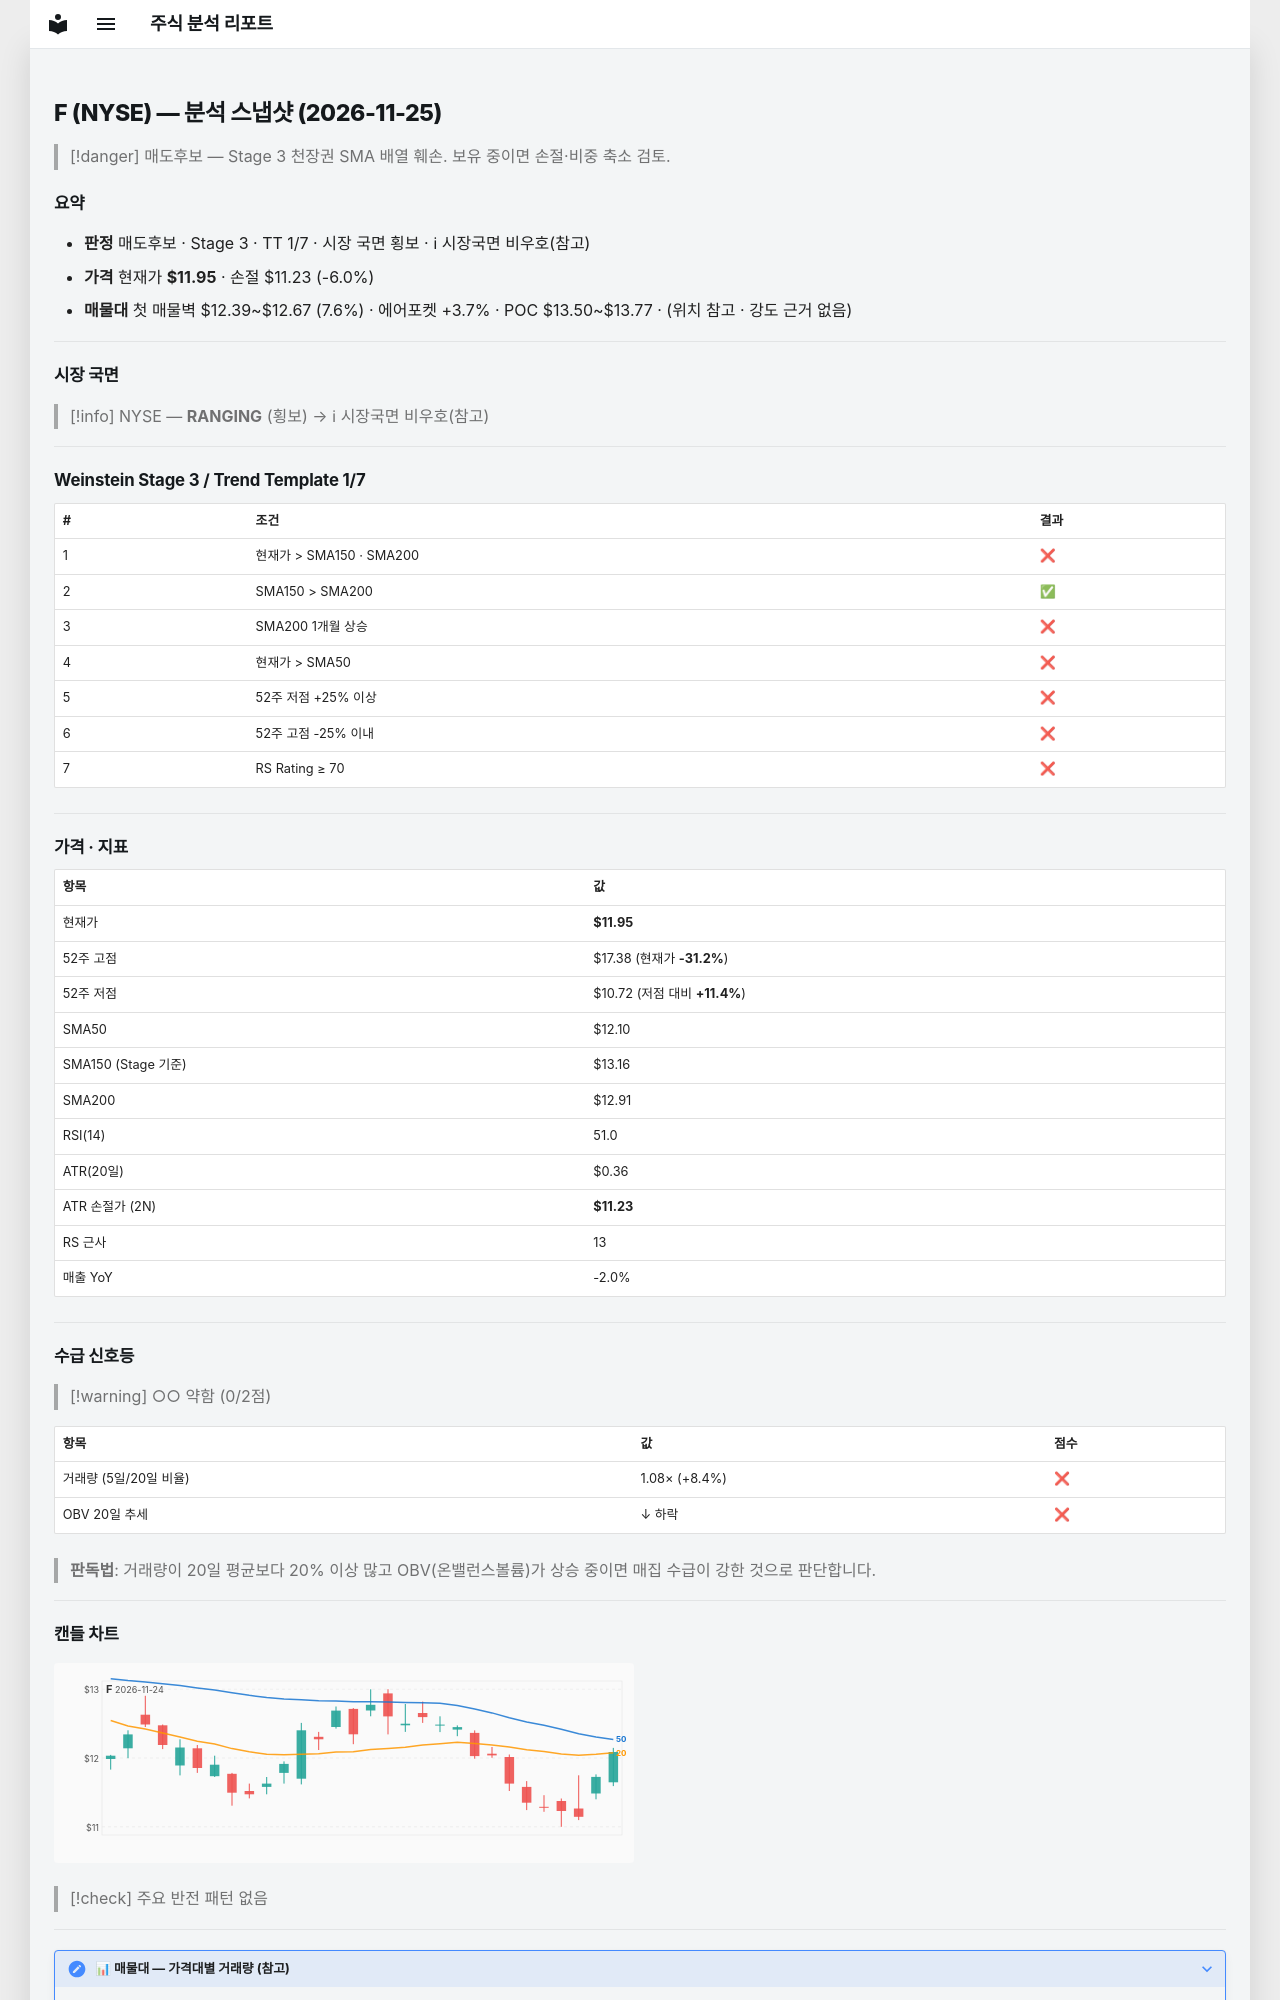

repository: soloandco/stock-reports · page: snapshots/F-2026-11-25/index.html · generator: mkdocs

---
type: analysis-snapshot
title: F 분석 스냅샷
ticker: F
market: NYSE
created: 2026-11-25
updated: 2026-11-25
bar-date: 2026-11-24
verdict: 매도후보
real-rr: 3.51
sma50-gap-pct: -1.3
weekly-position: 저항대아래
weekly-overhead-price: 14.46
weekly-overhead-pct: 21.0
stage: 3
trend-template-score: 1
tt-max: 7
ma-set: sma-50-150-200
price: 11.949999809265137
stop-price: 11.234171564394229
market-regime: RANGING
supply-demand-score: 0/2
supply-demand-label: 약함
status: tracking
tags:
  - stock-agent
  - watchlist
  - F
  - analysis
related:
  - "[[analysis-template]]"
---

# F (NYSE) — 분석 스냅샷 (2026-11-25)

> [!danger] 매도후보 — Stage 3 천장권
> SMA 배열 훼손. 보유 중이면 손절·비중 축소 검토.

## 요약

- **판정** 매도후보 · Stage 3 · TT 1/7 · 시장 국면 횡보 · ℹ 시장국면 비우호(참고)
- **가격** 현재가 **$11.95** · 손절 $11.23 (-6.0%)
- **매물대** 첫 매물벽 $12.39~$12.67 (7.6%) · 에어포켓 +3.7% · POC $13.50~$13.77 · (위치 참고 · 강도 근거 없음)

---

## 시장 국면

> [!info] NYSE — **RANGING** (횡보) → ℹ 시장국면 비우호(참고)

---

## Weinstein Stage 3 / Trend Template 1/7

| # | 조건 | 결과 |
|---|------|------|
| 1 | 현재가 > SMA150 · SMA200 | ❌ |
| 2 | SMA150 > SMA200 | ✅ |
| 3 | SMA200 1개월 상승 | ❌ |
| 4 | 현재가 > SMA50 | ❌ |
| 5 | 52주 저점 +25% 이상 | ❌ |
| 6 | 52주 고점 -25% 이내 | ❌ |
| 7 | RS Rating ≥ 70 | ❌ |

---

## 가격 · 지표

| 항목 | 값 |
|------|---|
| 현재가 | **$11.95** |
| 52주 고점 | $17.38 (현재가 **-31.2%**) |
| 52주 저점 | $10.72 (저점 대비 **+11.4%**) |
| SMA50 | $12.10 |
| SMA150 (Stage 기준) | $13.16 |
| SMA200 | $12.91 |
| RSI(14) | 51.0 |
| ATR(20일) | $0.36 |
| ATR 손절가 (2N) | **$11.23** |
| RS 근사 | 13 |
| 매출 YoY | -2.0% |

---
## 수급 신호등

> [!warning] ○○ 약함 (0/2점)

| 항목 | 값 | 점수 |
|------|------|------|
| 거래량 (5일/20일 비율) | 1.08× (+8.4%) | ❌ |
| OBV 20일 추세 | ↓ 하락 | ❌ |

> **판독법**: 거래량이 20일 평균보다 20% 이상 많고 OBV(온밸런스볼륨)가 상승 중이면 매집 수급이 강한 것으로 판단합니다.

---
